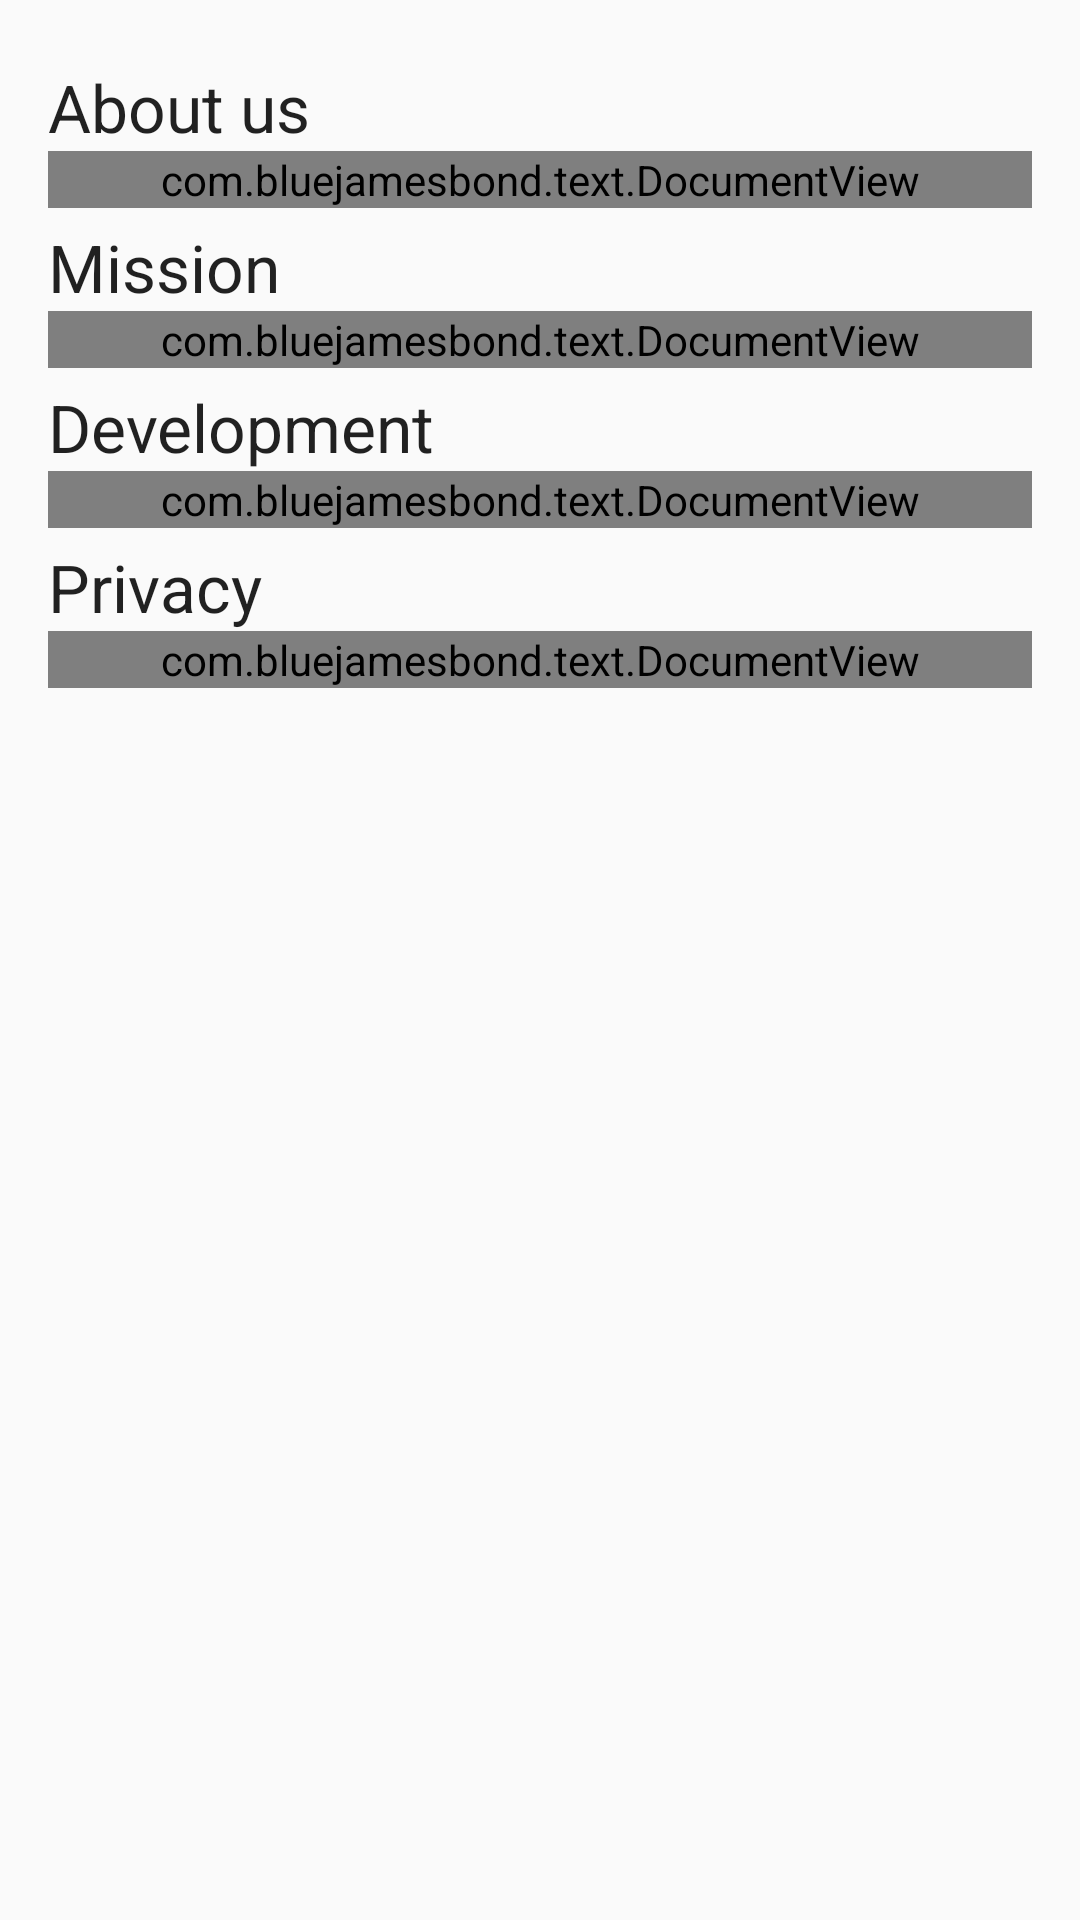

Android layout source for this screen:
<!-- AndroidManifest.xml: application theme AppTheme -->
<!-- res/layout/activity_about.xml -->
<?xml version="1.0" encoding="utf-8"?>
<RelativeLayout xmlns:android="http://schemas.android.com/apk/res/android"
    xmlns:tools="http://schemas.android.com/tools"
    android:layout_width="match_parent"
    android:layout_height="match_parent"
    android:paddingBottom="@dimen/activity_vertical_margin"
    android:paddingLeft="@dimen/activity_horizontal_margin"
    android:paddingRight="@dimen/activity_horizontal_margin"
    android:paddingTop="@dimen/activity_vertical_margin"
    tools:context="example.anatomy.AboutActivity">

        <ScrollView
            android:layout_width="match_parent"
            android:layout_height="wrap_content">
            <LinearLayout
                android:orientation="vertical"
                android:layout_width="match_parent"
                android:layout_height="match_parent">
            <TextView
                android:layout_width="wrap_content"
                android:layout_height="wrap_content"
                android:textAppearance="?android:attr/textAppearanceLarge"
                android:text="@string/aboutus"
                android:paddingTop="5sp" />

            <com.bluejamesbond.text.DocumentView xmlns:ext="http://schemas.android.com/apk/res-auto"
                android:layout_width="fill_parent"
                android:layout_height="wrap_content"
                ext:documentView_antialias="true"
                ext:documentView_cacheConfig="auto_quality"
                ext:documentView_maxLines="100"
                ext:documentView_reverse="false"
                ext:documentView_text="@string/aboutustext"
                ext:documentView_textAlignment="justified"
                ext:documentView_textColor="@color/grey_700"
                ext:documentView_textFormat="plain"
                ext:documentView_textSize="15sp" />

            <TextView
                android:layout_width="wrap_content"
                android:layout_height="wrap_content"
                android:textAppearance="?android:attr/textAppearanceLarge"
                android:text="@string/mission"
                android:paddingTop="5sp"/>

            <com.bluejamesbond.text.DocumentView xmlns:ext="http://schemas.android.com/apk/res-auto"
                android:layout_width="fill_parent"
                android:layout_height="wrap_content"
                ext:documentView_antialias="true"
                ext:documentView_cacheConfig="auto_quality"
                ext:documentView_maxLines="100"
                ext:documentView_reverse="false"
                ext:documentView_text="@string/missionText"
                ext:documentView_textAlignment="justified"
                ext:documentView_textColor="@color/grey_700"
                ext:documentView_textFormat="plain"
                ext:documentView_textSize="15sp" />

            <TextView
            android:layout_width="wrap_content"
            android:layout_height="wrap_content"
            android:textAppearance="?android:attr/textAppearanceLarge"
            android:text="@string/development"
            android:paddingTop="5sp" />

            <com.bluejamesbond.text.DocumentView xmlns:ext="http://schemas.android.com/apk/res-auto"
                android:layout_width="fill_parent"
                android:layout_height="wrap_content"
                ext:documentView_antialias="true"
                ext:documentView_cacheConfig="auto_quality"
                ext:documentView_maxLines="100"
                ext:documentView_reverse="false"
                ext:documentView_text="@string/developmentText"
                ext:documentView_textAlignment="justified"
                ext:documentView_textColor="@color/grey_700"
                ext:documentView_textFormat="plain"
                ext:documentView_textSize="15sp" />

            <TextView
                android:layout_width="wrap_content"
                android:layout_height="wrap_content"
                android:textAppearance="?android:attr/textAppearanceLarge"
                android:text="@string/privacy"
                android:paddingTop="5sp"/>

            <com.bluejamesbond.text.DocumentView xmlns:ext="http://schemas.android.com/apk/res-auto"
                android:layout_width="fill_parent"
                android:layout_height="wrap_content"
                ext:documentView_antialias="true"
                ext:documentView_cacheConfig="auto_quality"
                ext:documentView_maxLines="100"
                ext:documentView_reverse="false"
                ext:documentView_text="@string/privacyText"
                ext:documentView_textAlignment="justified"
                ext:documentView_textColor="@color/grey_700"
                ext:documentView_textFormat="plain"
                ext:documentView_textSize="15sp" />
            </LinearLayout>
        </ScrollView>

</RelativeLayout>
<!-- resources referenced by this layout -->
<resources>
  <color name="grey_700">#616161</color>
  <dimen name="activity_horizontal_margin">16dp</dimen>
  <dimen name="activity_vertical_margin">16dp</dimen>
  <string name="aboutus">About us</string>
  <string name="aboutustext">
          Practice Anatomy is a joint project of research group Adaptive Learning at Faculty of Informatics of Masaryk University,
          and team Memorix comprising clinicians and medical students at Medical Faculty of Masaryk University, Brno, Czech republic.
      </string>
  <string name="development">Development</string>
  <string name="developmentText">
          PracticeAnatomy.com is being developed at Faculty of Informatics of Masaryk University (Brno, Czech republic) by Adaptive Learning research group.
      </string>
  <string name="mission">Mission</string>
  <string name="missionText">
          Our mission is to help students of medicine, anthropology or just anyone interested in human anatomy to practice their knowledge.
          Reviewing and recognizing anatomical structures and names (either in English or Latin) with pictures from Memorix Anatomy
          reinforces your knowledge. Our secondary goal is to examine the benefit of an innovative software model, which based on previous
          answers chooses the next question of the appropriate difficulty.
      </string>
  <string name="privacy">Privacy</string>
  <string name="privacyText">
          Data about your responses are being saved and used in order to improve user experience (select the most appropriate next question ) and research purposes. All research analyses are performed on anonymized data. The data from registration (Facebook, Google) are used only for identification during recurrent visits. We will not provide user identification data to a third party.
      </string>
  <style name="AppTheme" parent="Theme.AppCompat.Light.DarkActionBar">
          <item name="colorPrimary">@color/app_primary</item>
          <item name="colorPrimaryDark">@color/app_primary_dark</item>
          <item name="colorAccent">@color/material_deep_orange_700</item>
      </style>
  <color name="app_primary">#008080</color>
  <color name="app_primary_dark">#45645C</color>
  <color name="material_deep_orange_700">#ffc53929</color>
</resources>
